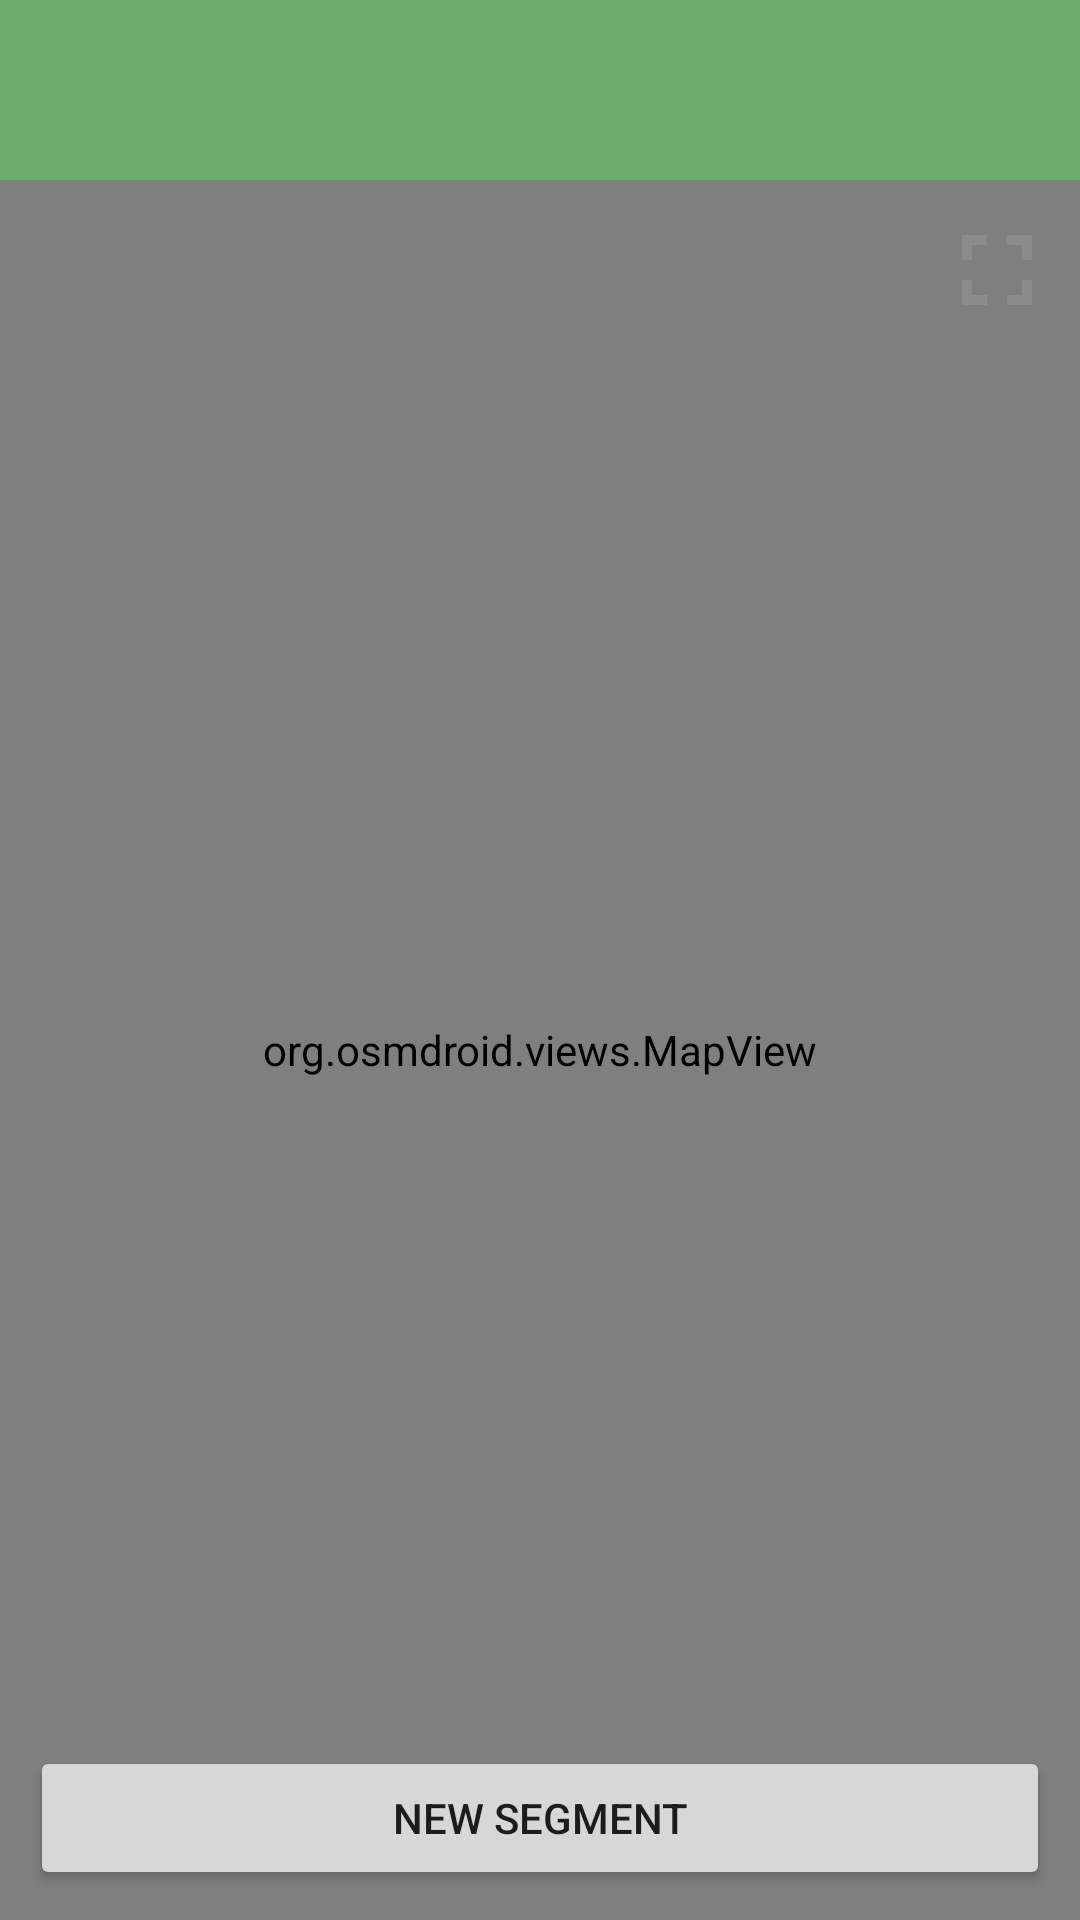

Write the Android layout XML for this screen, with the resource values it uses.
<!-- AndroidManifest.xml: application theme Theme.BikeRoutes -->
<!-- res/layout/fragment_segments.xml -->
<?xml version="1.0" encoding="utf-8"?>
<androidx.constraintlayout.widget.ConstraintLayout xmlns:tools="http://schemas.android.com/tools"
    android:layout_width="match_parent"
    android:layout_height="match_parent"
    xmlns:android="http://schemas.android.com/apk/res/android"
    xmlns:app="http://schemas.android.com/apk/res-auto"
    android:layout_marginBottom="50dp">

    <FrameLayout
        android:id="@+id/progress_layout"
        android:layout_width="match_parent"
        android:layout_height="4dp"
        android:visibility="gone"
        app:layout_constraintTop_toTopOf="parent"
        tools:visibility="visible">

        <ProgressBar
            android:id="@+id/progressbar"
            style="?android:attr/progressBarStyleHorizontal"
            android:layout_width="match_parent"
            android:layout_height="32dp"
            android:layout_gravity="center"
            android:indeterminate="true" />
    </FrameLayout>

    <androidx.appcompat.widget.Toolbar
        android:id="@+id/toolbar"
        android:layout_width="match_parent"
        android:layout_height="60dp"
        android:background="@color/light_green"
        app:layout_constraintTop_toBottomOf="@id/progress_layout">

        <TextView
            android:id="@+id/tv_toolbar_title"
            style="@style/BR_ToolbarTv" />
    </androidx.appcompat.widget.Toolbar>

    <TextView
        android:layout_width="0dp"
        android:layout_height="wrap_content"
        app:layout_constraintStart_toStartOf="@id/map_view"
        app:layout_constraintEnd_toStartOf="@id/bt_recenter"
        app:layout_constraintTop_toTopOf="@id/map_view"
        android:layout_marginEnd="15dp"
        style="@style/tv_small"
        android:padding="10dp"
        android:backgroundTint="@color/blurred_white"
        android:text="To add a new segment tap the beginning and the end point."/>


    <org.osmdroid.views.MapView
        android:id="@+id/map_view"
        android:layout_width="0dp"
        android:layout_height="0dp"
        app:layout_constraintTop_toBottomOf="@id/toolbar"
        app:layout_constraintBottom_toBottomOf="parent"
        app:layout_constraintStart_toStartOf="parent"
        app:layout_constraintEnd_toEndOf="parent"/>

    <Button
        android:id="@+id/bt_recenter"
        android:layout_width="40dp"
        android:layout_height="40dp"
        android:background="@drawable/ic_recentre"
        app:layout_constraintEnd_toEndOf="@id/map_view"
        app:layout_constraintTop_toTopOf="@id/map_view"
        android:layout_marginTop="10dp"
        android:layout_marginEnd="7.5dp" />

    <TextView
        android:id="@+id/tv_zoom"
        android:layout_width="wrap_content"
        android:layout_height="wrap_content"
        style="@style/tv_medium"
        app:layout_constraintTop_toBottomOf="@id/bt_recenter"
        app:layout_constraintEnd_toEndOf="@id/map_view"
        android:layout_margin="20dp"
        android:textColor="#a38"/>

    <Button
        android:id="@+id/bt_add_segment"
        android:layout_width="match_parent"
        android:layout_height="wrap_content"
        app:layout_constraintBottom_toBottomOf="@id/map_view"
        android:layout_marginBottom="10dp"
        android:layout_marginHorizontal="10dp"
        android:text="add segment"
        android:visibility="gone"/>

    <Button
        android:id="@+id/bt_new_segment"
        android:layout_width="match_parent"
        android:layout_height="wrap_content"
        app:layout_constraintBottom_toBottomOf="@id/map_view"
        android:layout_marginBottom="10dp"
        android:layout_marginHorizontal="10dp"
        android:text="new segment"/>

    <com.google.android.material.slider.Slider
        android:id="@+id/slider_test"
        android:layout_width="match_parent"
        android:layout_height="wrap_content"
        app:layout_constraintBottom_toBottomOf="@id/map_view"
        android:stepSize="1.0"
        android:visibility="gone"/>

    <Button
        android:id="@+id/bt_update"
        android:layout_width="wrap_content"
        android:layout_height="wrap_content"
        app:layout_constraintEnd_toEndOf="@id/map_view"
        app:layout_constraintTop_toBottomOf="@id/tv_zoom"
        android:layout_marginTop="10dp"
        android:text="update"
        android:layout_marginEnd="7.5dp"
        android:visibility="gone"/>

</androidx.constraintlayout.widget.ConstraintLayout>
<!-- resources referenced by this layout -->
<resources>
  <color name="blurred_white">#EEE</color>
  <color name="light_green">#69AE6C</color>
  <!-- drawable ic_recentre (drawable) -->
  <vector android:height="24dp" android:tint="#8C8C8C"
      android:viewportHeight="24" android:viewportWidth="24"
      android:width="24dp" xmlns:android="http://schemas.android.com/apk/res/android">
      <path android:fillColor="@android:color/white" android:pathData="M7,14L5,14v5h5v-2L7,17v-3zM5,10h2L7,7h3L10,5L5,5v5zM17,17h-3v2h5v-5h-2v3zM14,5v2h3v3h2L19,5h-5z"/>
  </vector>
  <style name="BR_ToolbarTv" parent="TextAppearance.AppCompat">
          <item name="android:textColor">@color/blurred_white</item>
          <item name="android:layout_width">wrap_content</item>
          <item name="android:layout_height">match_parent</item>
          <item name="android:gravity">center_vertical</item>
          <item name="android:textSize">30sp</item>
          <item name="fontFamily">sans-serif-medium</item>
          <item name="android:ellipsize">end</item>
          <item name="android:maxLines">1</item>
      </style>
  <style name="tv_medium">
          <item name="android:textSize">20sp</item>
          <item name="android:textColor">#333</item>
      </style>
  <style name="tv_small">
          <item name="android:textSize">15sp</item>
          <item name="android:textColor">#333</item>
      </style>
  <style name="Theme.BikeRoutes" parent="Theme.MaterialComponents.DayNight.DarkActionBar">
          
          <item name="colorPrimary">@color/purple_500</item>
          <item name="colorPrimaryVariant">@color/purple_700</item>
          <item name="colorOnPrimary">@color/white</item>
          
          <item name="colorSecondary">@color/teal_200</item>
          <item name="colorSecondaryVariant">@color/teal_700</item>
          <item name="colorOnSecondary">@color/black</item>
          
          <item name="android:statusBarColor" tools:targetApi="l">?attr/colorPrimaryVariant</item>
          
      </style>
  <color name="purple_500">#FF6200EE</color>
  <color name="purple_700">#FF3700B3</color>
  <color name="white">#FFFFFFFF</color>
  <color name="teal_200">#FF03DAC5</color>
  <color name="teal_700">#FF018786</color>
  <color name="black">#FF000000</color>
</resources>
